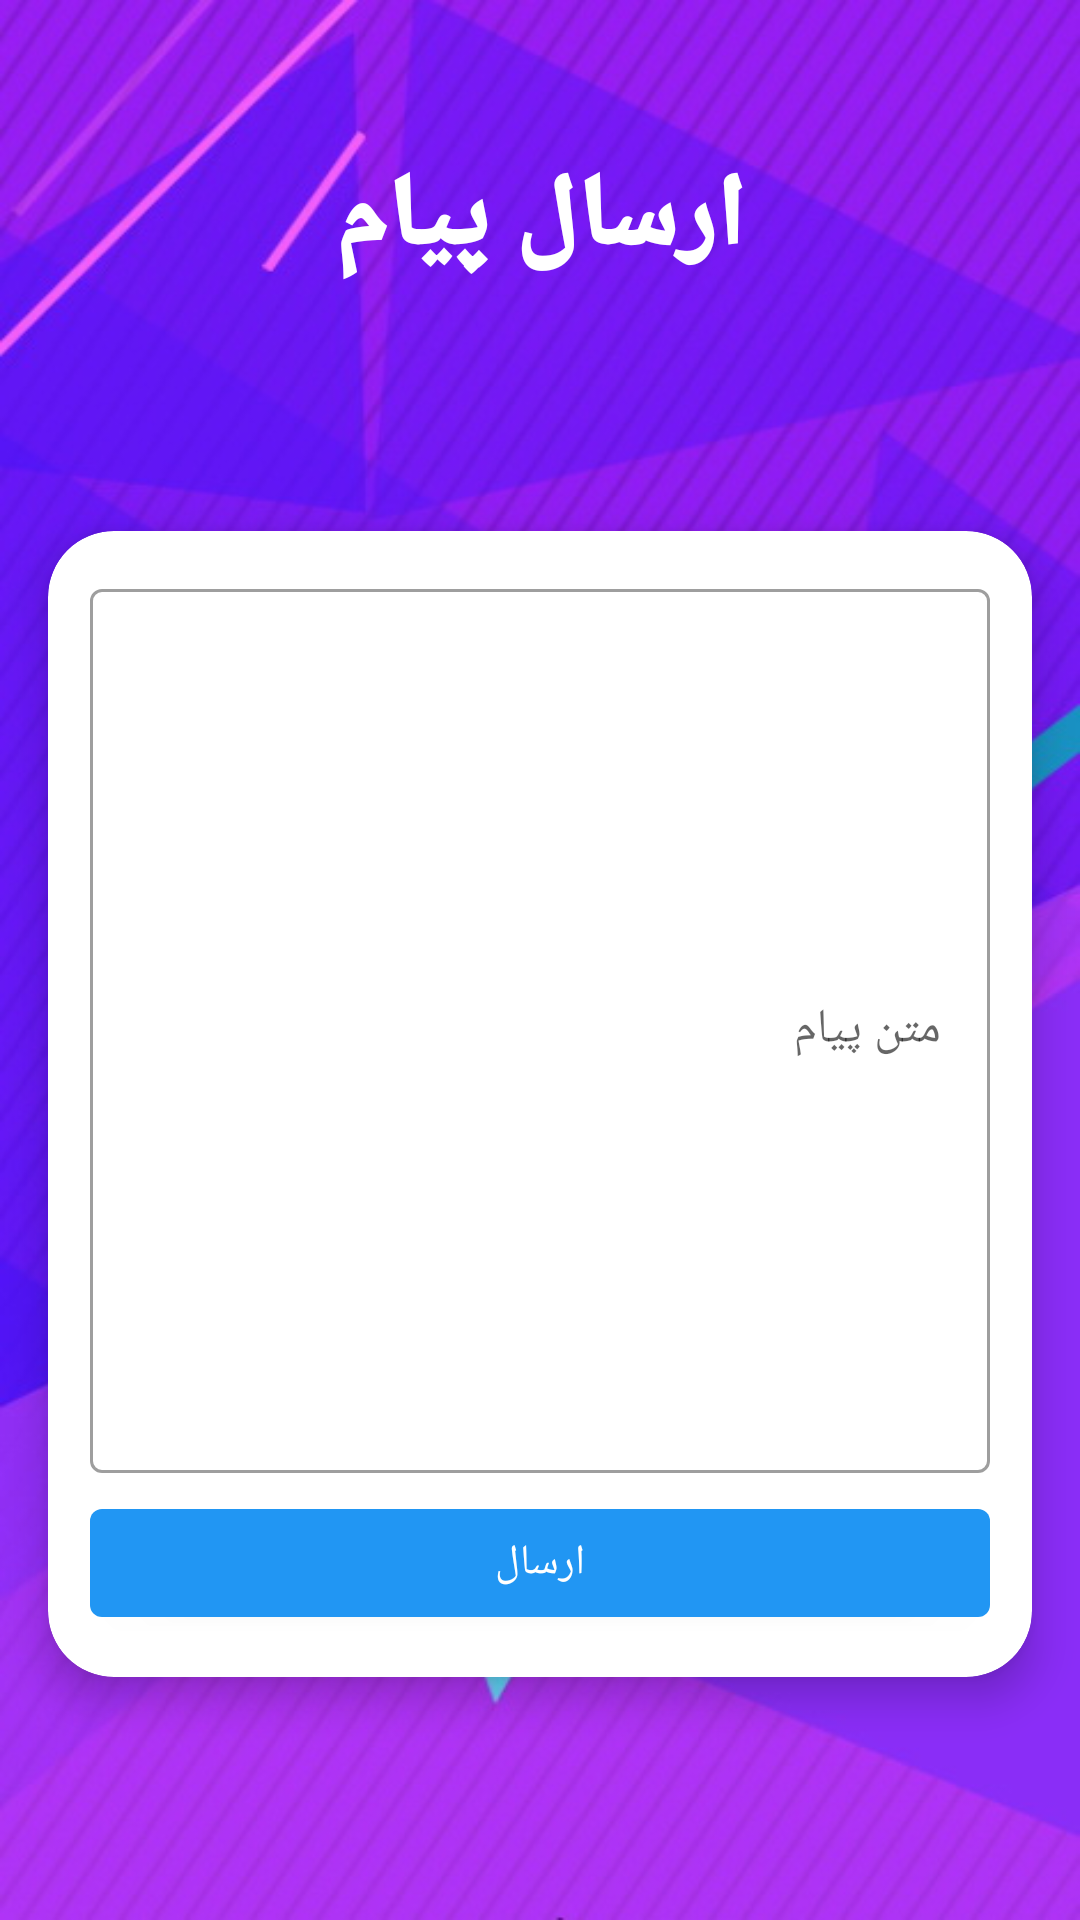

Layout XML and referenced resources for this Android screen:
<!-- AndroidManifest.xml: application theme AppTheme -->
<!-- res/layout/activity_message.xml -->
<?xml version="1.0" encoding="utf-8"?>
<androidx.constraintlayout.widget.ConstraintLayout
    xmlns:android="http://schemas.android.com/apk/res/android"
    xmlns:app="http://schemas.android.com/apk/res-auto"
    android:layout_width="match_parent"
    android:layout_height="match_parent"
    android:background="@drawable/messagebg">


    <TextView
        android:id="@+id/sms_title"
        style="@style/TextAppearance.AppCompat.Display1"
        android:layout_width="wrap_content"
        android:layout_height="wrap_content"
        android:fontFamily="sans-serif-black"
        android:text="ارسال پیام"
        android:textColor="@android:color/white"
        app:layout_constraintBottom_toTopOf="@id/guideline"
        app:layout_constraintLeft_toLeftOf="parent"
        app:layout_constraintRight_toRightOf="parent" />

    <androidx.constraintlayout.widget.Guideline
        android:id="@+id/guideline"
        android:layout_width="wrap_content"
        android:layout_height="wrap_content"
        android:orientation="horizontal"
        app:layout_constraintGuide_percent="0.15" />

    <com.google.android.material.card.MaterialCardView
        android:layout_width="match_parent"
        android:layout_height="wrap_content"
        android:layout_margin="16dp"
        app:cardCornerRadius="22dp"
        app:cardElevation="8dp"
        app:layout_constraintBottom_toBottomOf="parent"
        app:layout_constraintLeft_toLeftOf="parent"
        app:layout_constraintRight_toRightOf="parent"
        app:layout_constraintTop_toBottomOf="@id/sms_title">

        <androidx.constraintlayout.widget.ConstraintLayout
            android:layout_width="match_parent"
            android:layout_height="match_parent"
            android:orientation="vertical"
            android:padding="8dp">
            <com.google.android.material.textfield.TextInputLayout
                android:id="@+id/sms_text_title"
                style="@style/Widget.MaterialComponents.TextInputLayout.OutlinedBox"
                android:layout_width="match_parent"
                android:layout_height="300dp"
                android:layout_margin="6dp"
                app:counterEnabled="true"
                app:counterMaxLength="78"
                app:counterTextAppearance="@style/TextAppearance.AppCompat.Small"
                android:gravity="center"
                android:hint="متن پیام"
                android:nextFocusDown="@id/service_type"
                app:layout_constraintLeft_toLeftOf="parent"
                app:layout_constraintRight_toRightOf="parent"
                app:layout_constraintTop_toTopOf="parent">

                <com.google.android.material.textfield.TextInputEditText
                    android:id="@+id/sms_text"
                    android:layout_width="match_parent"
                    android:layout_height="match_parent"
                    android:fontFamily="@font/vazir"
                    android:inputType="textMultiLine"
                    android:lines="10"
                    android:maxLines="10"
                    android:textDirection="anyRtl"
                    android:padding="16dp"
                    android:singleLine="true" />

            </com.google.android.material.textfield.TextInputLayout>

            <com.google.android.material.button.MaterialButton
                android:text="ارسال"
                android:id="@+id/sms_send"
                android:fontFamily="@font/vazir"
                android:layout_width="match_parent"
                android:layout_margin="6dp"
                app:layout_constraintBottom_toBottomOf="parent"
                app:layout_constraintTop_toBottomOf="@id/sms_text_title"
                app:layout_constraintRight_toRightOf="parent"
                app:layout_constraintLeft_toLeftOf="parent"
                android:layout_height="wrap_content"/>


        </androidx.constraintlayout.widget.ConstraintLayout>

    </com.google.android.material.card.MaterialCardView>

</androidx.constraintlayout.widget.ConstraintLayout>
<!-- resources referenced by this layout -->
<resources>
  <!-- drawable messagebg: jpg bitmap (drawable, 85299 bytes) -->
  <style name="AppTheme" parent="Theme.MaterialComponents.Light.NoActionBar">
          
          <item name="android:windowFullscreen">true</item>
          <item name="colorPrimary">@color/colorPrimary</item>
          <item name="colorPrimaryDark">@color/colorPrimaryDark</item>
          <item name="colorAccent">@color/colorAccent</item>
      </style>
  <color name="colorPrimary">#2196F3</color>
  <color name="colorPrimaryDark">#1976D2</color>
  <color name="colorAccent">#64B5F6</color>
</resources>
